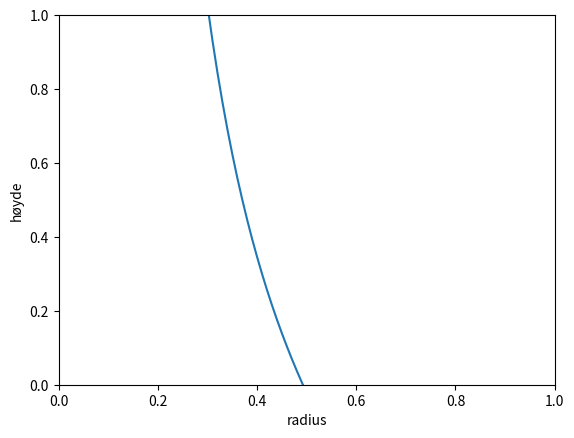

The script that saved this image:
"""
Oppgave 2
"""


from math import pi
import matplotlib.pyplot as plt
from numpy import linspace
import csv


def cone(r, h):
    return h/3 * r**2 * pi

def cyllinder(r, h):
    return h * r**2 * pi

def sphere(r):
    return (4/3) * r**3 * pi

def h_given(r, V):
    return (V*3) / (4 * pi * r**2) - r

def save_to_file(R, H):

    filename = "data.csv"

    with open(filename, mode='w', newline='') as file:

        writer = csv.writer(file)

        for r,h in zip(R,H):
            writer.writerow([r,h])

def main():
    TOTAL_VOLUME = 0.5

    # Her må det kommenteres at det finnes mange løsninger så programmet returnerer alle sett med løsninger med verdier fra 0


    R = linspace(0.01, 10, 1000)
    H = [h_given(r, TOTAL_VOLUME) for r in R]

    save_to_file(R,H)

    plt.autoscale(False)

    plt.plot(R,H)
    plt.xlabel('radius')
    plt.ylabel('høyde')
    plt.show()




if __name__ == "__main__":
    main()
